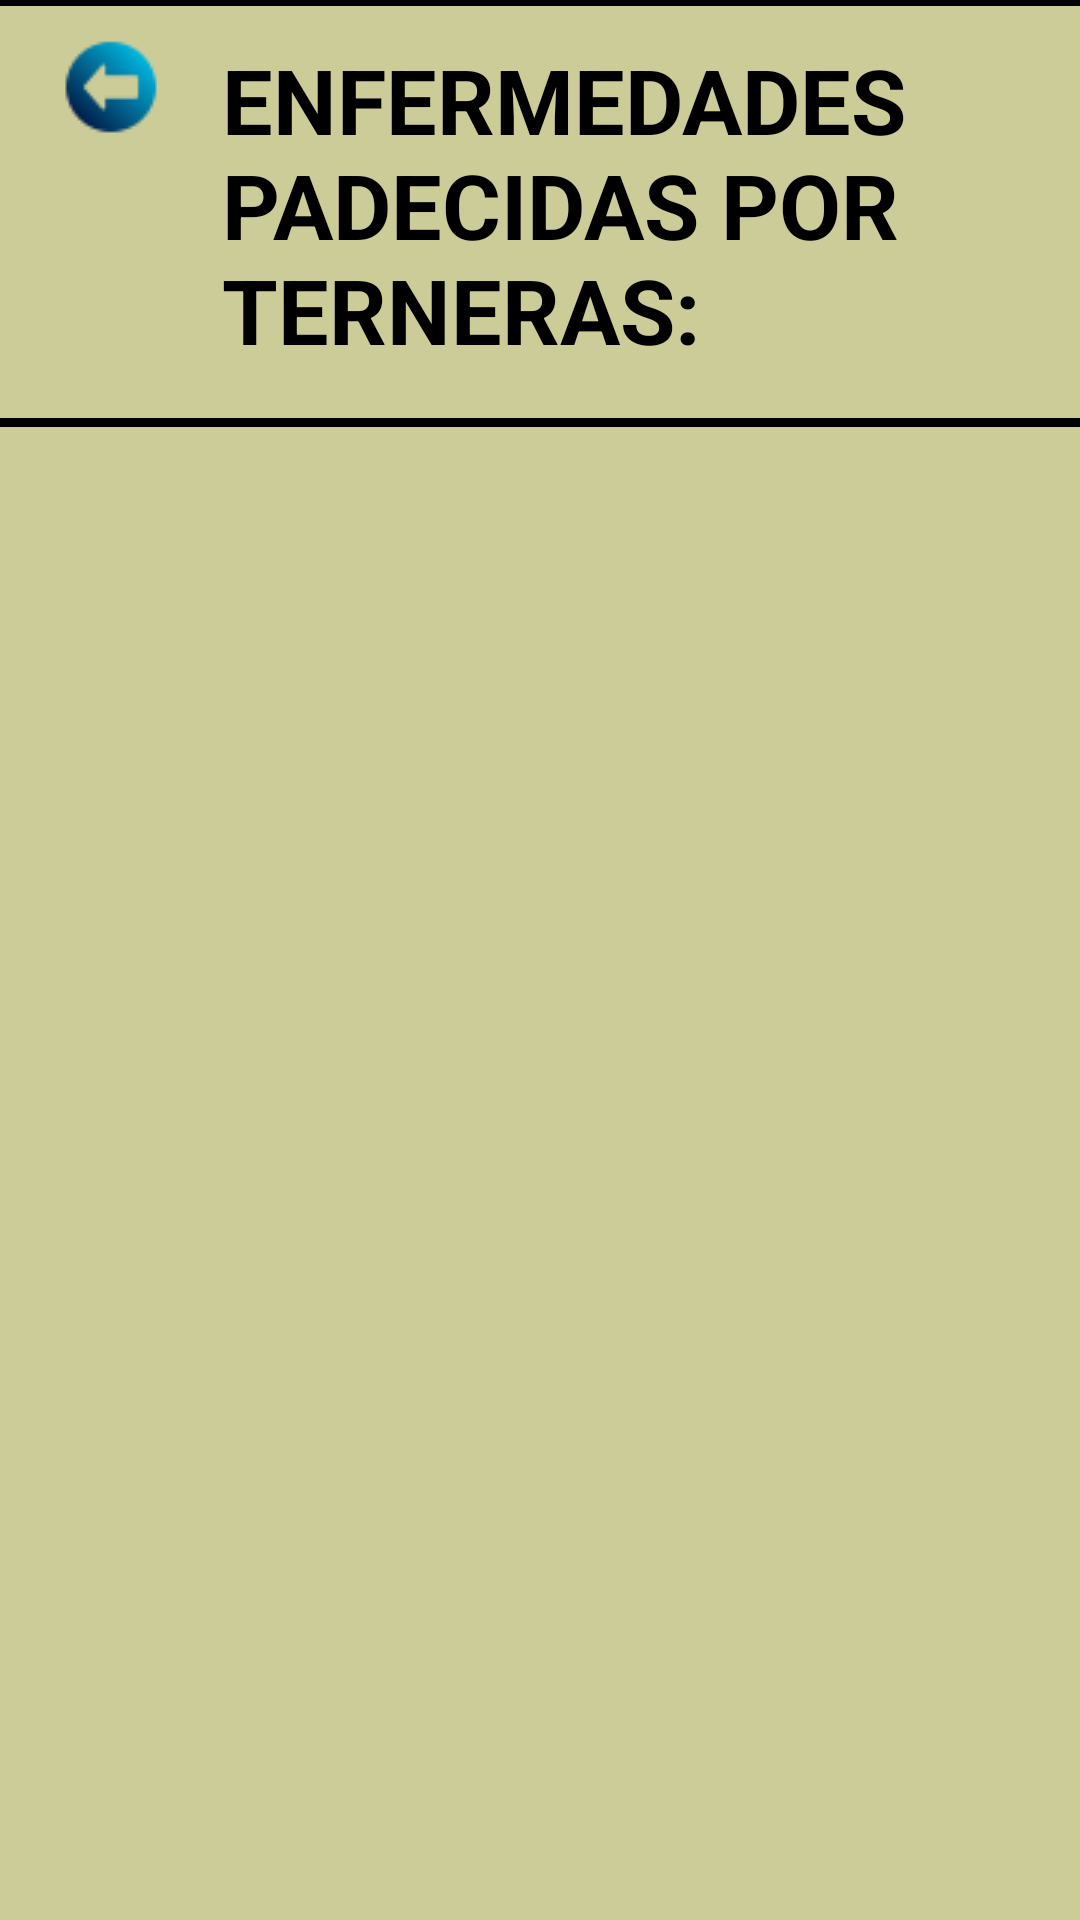

Android layout source for this screen:
<!-- AndroidManifest.xml: application theme AppTheme.NoActionBar -->
<!-- res/layout/activity_enf_ter_var.xml -->
<?xml version="1.0" encoding="utf-8"?>
<RelativeLayout xmlns:android="http://schemas.android.com/apk/res/android"
    xmlns:tools="http://schemas.android.com/tools"
    android:layout_width="match_parent"
    android:layout_height="match_parent"
    android:background="#CCCC99"
    tools:context=".EnfTerVarActivity">

    <ImageButton
        android:id="@+id/backButton"
        android:layout_width="wrap_content"
        android:layout_height="wrap_content"
        android:layout_alignParentStart="true"
        android:layout_alignParentTop="true"
        android:layout_marginStart="21dp"
        android:layout_marginTop="13dp"
        android:background="@android:color/transparent"
        android:src="@drawable/back" />

    <TextView
        android:id="@+id/titleTextView"
        android:layout_width="wrap_content"
        android:layout_height="wrap_content"
        android:layout_alignBaseline="@id/backButton"
        android:layout_marginStart="21dp"
        android:layout_marginTop="13dp"
        android:layout_toEndOf="@id/backButton"
        android:text="ENFERMEDADES PADECIDAS POR TERNERAS:"
        android:textColor="@color/black"
        android:textSize="30sp"
        android:textStyle="bold" />

    <View
        android:layout_width="match_parent"
        android:layout_height="2dp"
        android:background="@android:color/black" />

    <RelativeLayout
        android:layout_width="match_parent"
        android:layout_height="match_parent"
        android:layout_below="@id/titleTextView"
        android:layout_marginTop="16dp">

        <ImageView
            android:layout_width="match_parent"
            android:layout_height="match_parent"
            android:scaleType="centerCrop"
            android:src="@drawable/fondo3" />

        <View
            android:layout_width="match_parent"
            android:layout_height="3dp"
            android:background="@android:color/black" />

        <ScrollView
            android:layout_width="match_parent"
            android:layout_height="match_parent">

            <LinearLayout
                android:id="@+id/containerLayout"
                android:layout_width="match_parent"
                android:layout_height="wrap_content"
                android:orientation="vertical"
                android:padding="16dp">

                

            </LinearLayout>
        </ScrollView>
    </RelativeLayout>
</RelativeLayout>
<!-- resources referenced by this layout -->
<resources>
  <color name="black">#FF000000</color>
  <!-- drawable back: png bitmap (drawable, 1169 bytes) -->
  <style name="AppTheme.NoActionBar" parent="Theme.AppCompat.Light.NoActionBar">
          <item name="windowActionBar">false</item>
          <item name="windowNoTitle">true</item>
      </style>
</resources>
